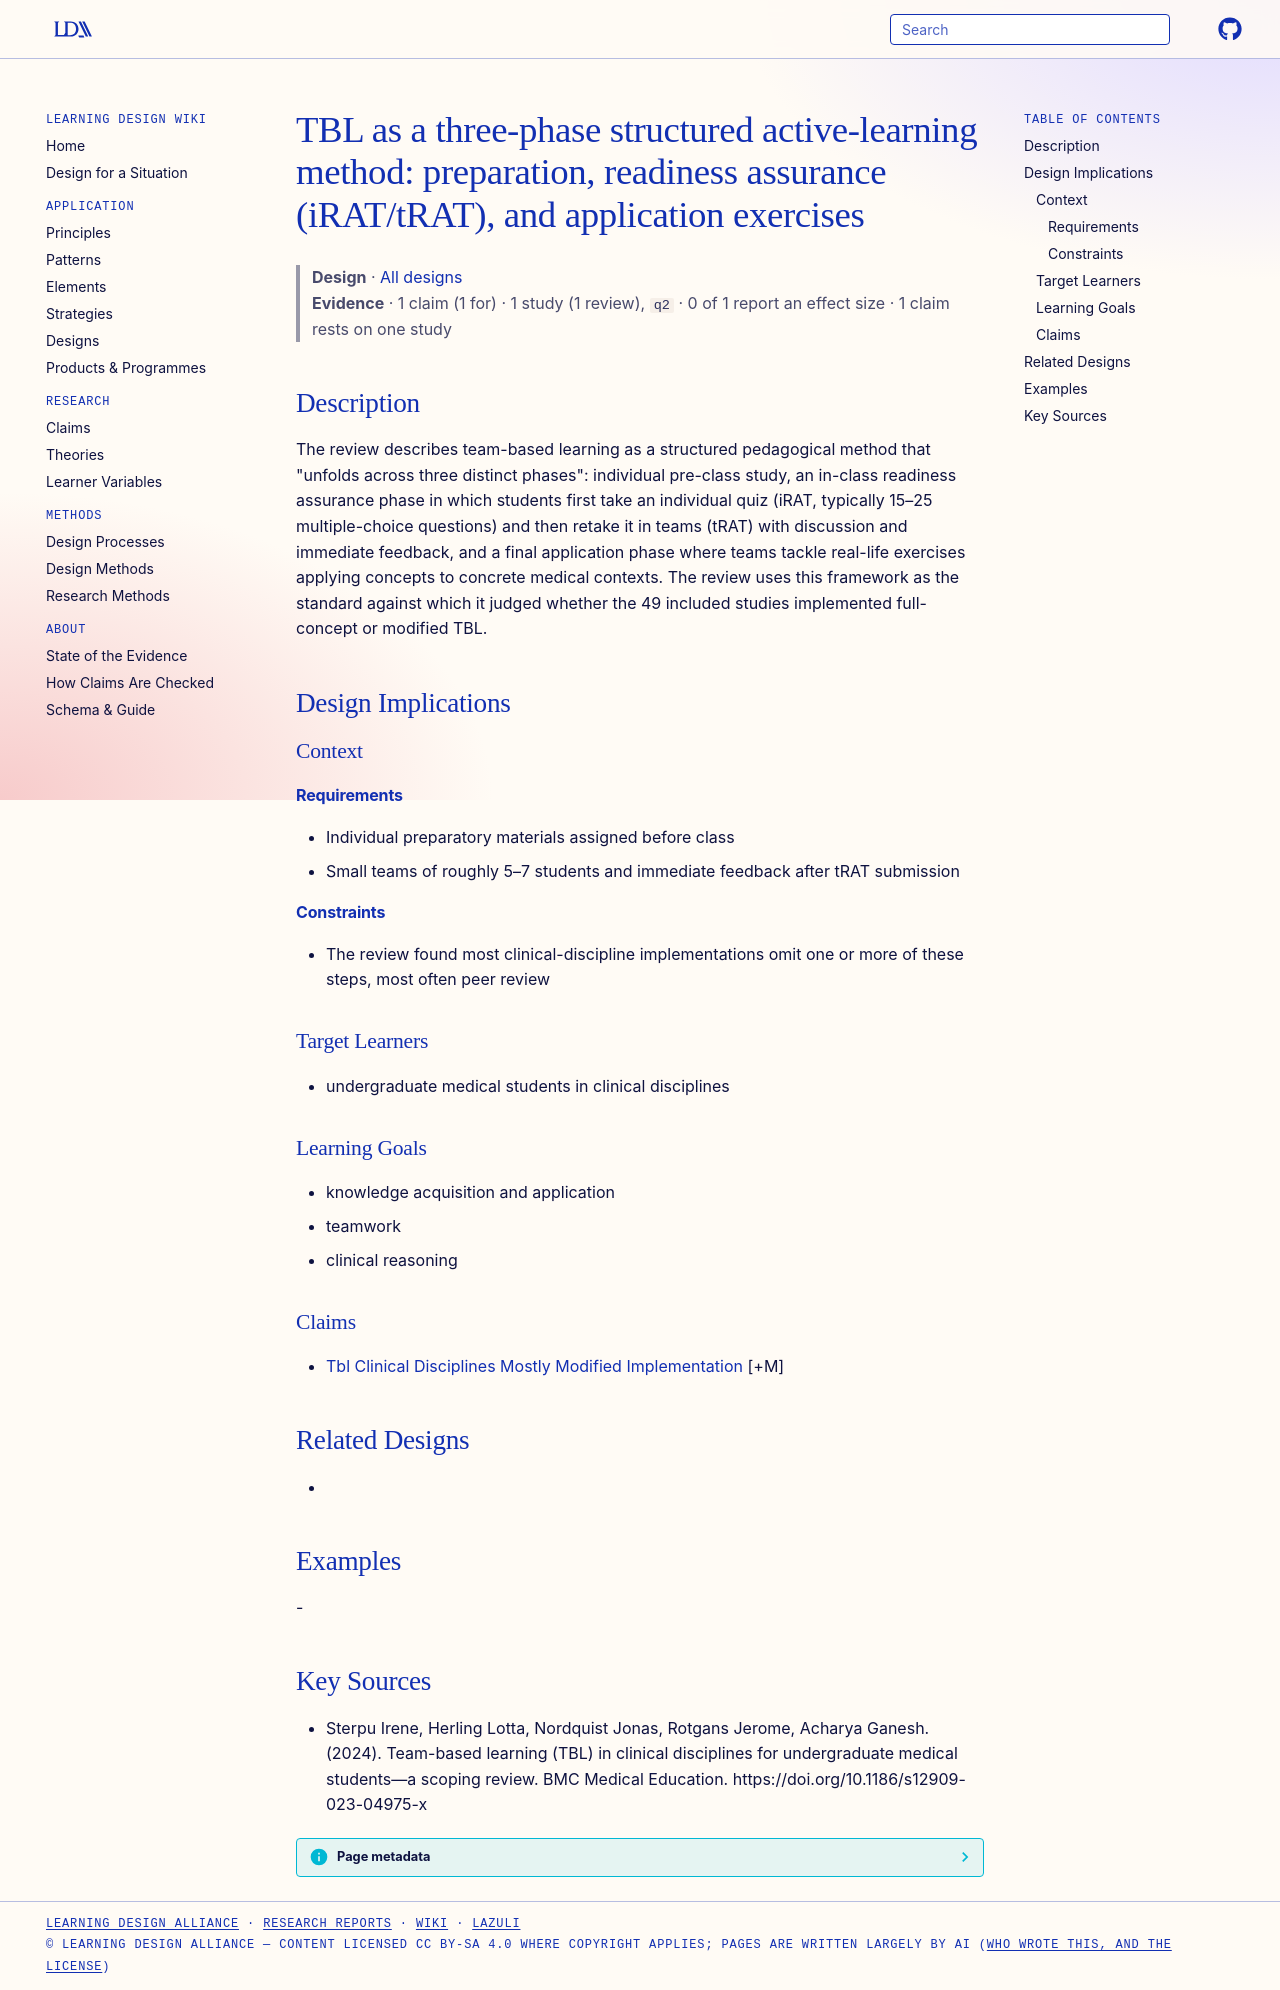

repository: Learning-Design-Alliance/learning-wiki · page: designs/tbl-three-phase-structure-theory/index.html · generator: mkdocs

---
type: design
id: tbl-three-phase-structure-theory
title: "TBL as a three-phase structured active-learning method: preparation, readiness assurance (iRAT/tRAT), and application exercises"
description: "The review describes team-based learning as a structured pedagogical method that \"unfolds across three distinct phases\": individual pre-class study, an in-class readiness assurance phase in which students first take a..."
status: review
generated:
  by: "process:settle-candidates"
  at: 2026-10-31
sources:
  - id: sterpu-irene-2024
    resource: "https://doi.org/10.1186/s12909-023-04975-x"
    title: "Sterpu Irene, Herling Lotta, Nordquist Jonas, Rotgans Jerome, Acharya Ganesh. (2024). Team-based learning (TBL) in clinical disciplines for undergraduate medical students—a scoping review. BMC Medical Education. https://doi.org/10.1186/s12909-023-04975-x"
    author: Sterpu Irene, Herling Lotta, Nordquist Jonas, Rotgans Jerome, Acharya Ganesh
---

# TBL as a three-phase structured active-learning method: preparation, readiness assurance (iRAT/tRAT), and application exercises

> **Design** · [All designs](index.md)
> **Evidence** · 1 claim (1 for) · 1 study (1 review), `q2` · 0 of 1 report an effect size · 1 claim rests on one study

## Description
The review describes team-based learning as a structured pedagogical method that "unfolds across three distinct phases": individual pre-class study, an in-class readiness assurance phase in which students first take an individual quiz (iRAT, typically 15–25 multiple-choice questions) and then retake it in teams (tRAT) with discussion and immediate feedback, and a final application phase where teams tackle real-life exercises applying concepts to concrete medical contexts. The review uses this framework as the standard against which it judged whether the 49 included studies implemented full-concept or modified TBL.

## Design Implications

### Context
#### Requirements
- Individual preparatory materials assigned before class
- Small teams of roughly 5–7 students and immediate feedback after tRAT submission
#### Constraints
- The review found most clinical-discipline implementations omit one or more of these steps, most often peer review

### Target Learners
- undergraduate medical students in clinical disciplines

### Learning Goals
- knowledge acquisition and application
- teamwork
- clinical reasoning

### Claims
- [Tbl Clinical Disciplines Mostly Modified Implementation](../claims/tbl-clinical-disciplines-mostly-modified-implementation.md) [+M]

## Related Designs
- 

## Examples
-

## Key Sources
- Sterpu Irene, Herling Lotta, Nordquist Jonas, Rotgans Jerome, Acharya Ganesh. (2024). Team-based learning (TBL) in clinical disciplines for undergraduate medical students—a scoping review. BMC Medical Education. https://doi.org/10.1186/s12909-023-04975-x
